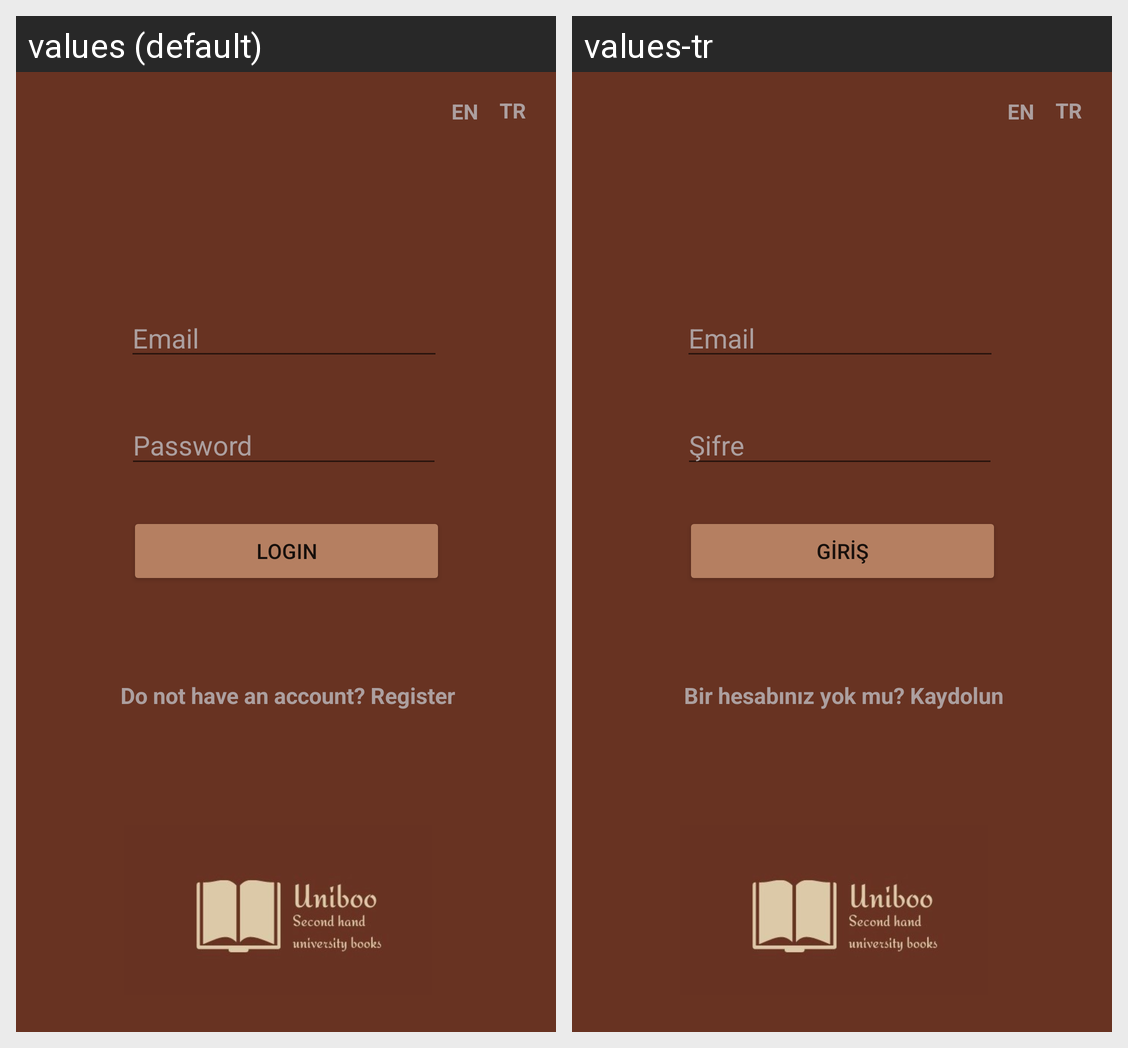

Translations of the strings shown on this Android screen, per locale in the grid:
Android screen res/layout/fragment_login.xml rendered under 2 locales, left to right: values (default), values-tr. Device: Nexus 5 (rendered at 1080×1920; each locale shown at half size, 540×960, under a caption strip naming it); theme Theme.Uniboo.
Strings drawn on this screen, with the default value and each locale's value (text and hints the layout hard-codes, and strings that could not be matched under every locale, appear in the picture but are not listed):

email
  values: Email
  values-tr: Email

login
  values: Login
  values-tr: Giriş

forRegister
  values: Do not have an account? Register
  values-tr: Bir hesabınız yok mu? Kaydolun

password
  values: Password
  values-tr: Şifre
